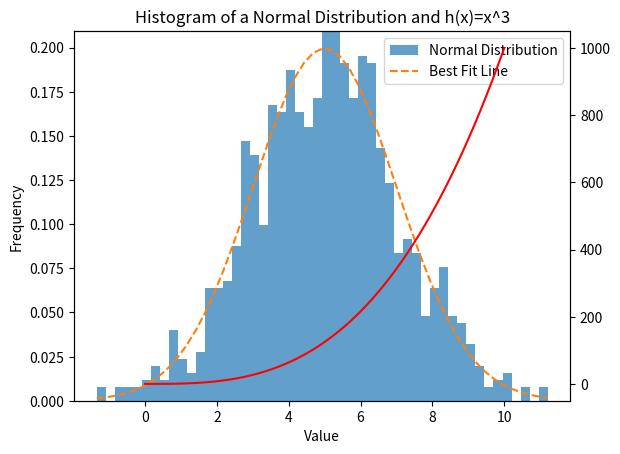

Python code for this plot:
# Python plottask
# Author: Anthony Mc Garry

import numpy as np
import matplotlib.pyplot as plt

# Generate 1000 random values from a normal distribution
mu, sigma = 5, 2
values = np.random.normal(mu, sigma, 1000)

# Create the histogram
num_bins = 50

fig, ax = plt.subplots()

n, bins, patches = ax.hist(values, num_bins, density=1, alpha=0.7, label='Normal Distribution')

# Add a title and axis labels to the plot
ax.set_title('Histogram of a Normal Distribution and h(x)=x^3')
ax.set_xlabel('Value')
ax.set_ylabel('Frequency')

# Add a best fit line to the histogram
y = ((1 / (np.sqrt(2 * np.pi) * sigma)) *
     np.exp(-0.5 * (1 / sigma * (bins - mu))**2))
ax.plot(bins, y, '--', label='Best Fit Line')
ax.set_ylim(top=np.max(y) * 1.05)

# Create the plot of the function h(x)=x^3
x = np.linspace(0, 10, 1000)
y = x ** 3
ax2 = ax.twinx()
ax2.plot(x, y, color='red')

# Add a legend to the plot
ax.legend()

# Display the plot
plt.show()